5-way image classification set "Small data traing" from GitHub (GOBINATH-S05/Mudra-Detection); label vocabulary: Alapadmam, Anjali, Mushti, Sikharam, Trishulam.

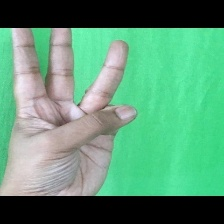
Label: Trishulam

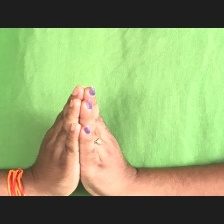
Label: Anjali

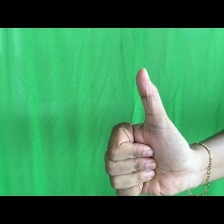
Label: Sikharam

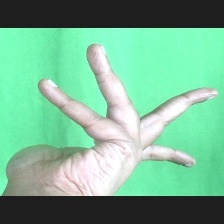
Label: Alapadmam

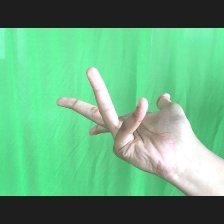
Label: Alapadmam

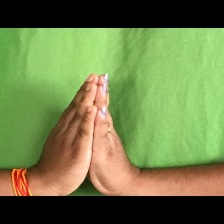
Label: Anjali
